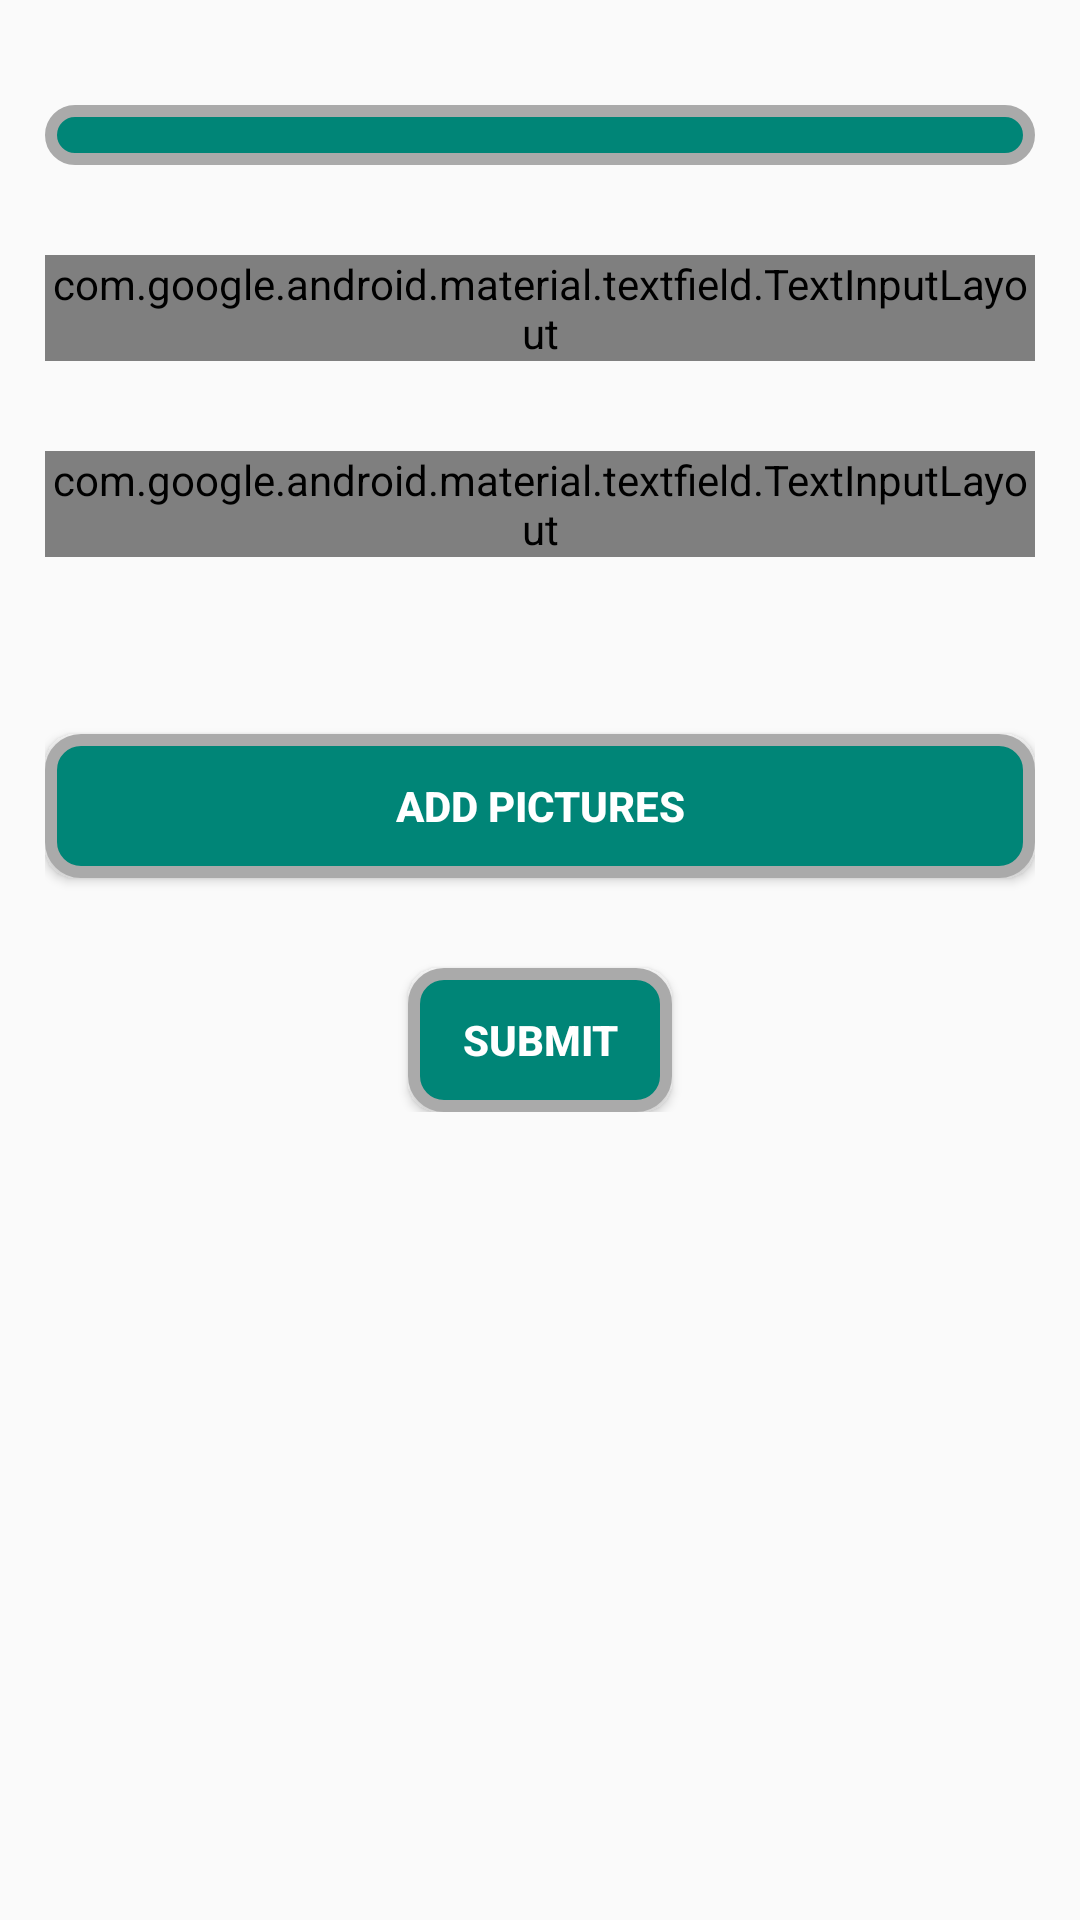

Reconstruct the res/layout file that produces this screen, plus the resources it refers to.
<!-- AndroidManifest.xml: application theme AppTheme -->
<!-- res/layout/fragment_frag__send__request.xml -->
<?xml version="1.0" encoding="utf-8"?>
<android.support.constraint.ConstraintLayout xmlns:android="http://schemas.android.com/apk/res/android"
    xmlns:app="http://schemas.android.com/apk/res-auto"
    xmlns:tools="http://schemas.android.com/tools"
    android:layout_width="match_parent"
    android:layout_height="match_parent"
    tools:context=".Fragments.Frag_Send_Request">

    <ScrollView
        android:layout_width="match_parent"
        android:layout_height="wrap_content"
        app:layout_constraintEnd_toEndOf="parent"
        app:layout_constraintStart_toStartOf="parent"
        app:layout_constraintTop_toTopOf="parent">

        <LinearLayout
            android:layout_margin="15dp"
            android:gravity="center"
            android:layout_width="match_parent"
            android:layout_height="wrap_content"
            android:orientation="vertical">

            <Spinner
                android:background="@drawable/button_main"
                android:id="@+id/spinServices"
                android:layout_marginTop="20dp"
                android:layout_width="match_parent"
                android:layout_height="wrap_content">
            </Spinner>



            <android.support.design.widget.TextInputLayout

                style="@style/Widget.MaterialComponents.TextInputLayout.OutlinedBox.Dense"
                android:layout_marginTop="30dp"
                android:id="@+id/txtInputComment"
                android:layout_width="match_parent"
                android:layout_height="match_parent">

                <android.support.design.widget.TextInputEditText
                    android:background="@drawable/edittext_style"
                    android:layout_width="match_parent"
                    android:layout_height="wrap_content"
                    android:singleLine="true"
                    android:maxLength="50"
                    android:id="@+id/edtTitle"
                    android:hint="@string/title_50_characters_or_less_only" />
            </android.support.design.widget.TextInputLayout>

            <android.support.design.widget.TextInputLayout
                style="@style/Widget.MaterialComponents.TextInputLayout.OutlinedBox.Dense"
                android:layout_marginTop="30dp"
                android:layout_width="match_parent"
                android:layout_height="match_parent">

                <android.support.design.widget.TextInputEditText
                    android:background="@drawable/edittext_style"
                    android:layout_width="match_parent"
                    android:layout_height="wrap_content"
                    android:id="@+id/edtComment"
                    android:singleLine="true"
                    android:hint="@string/describe_what_you_want_in_detail" />
            </android.support.design.widget.TextInputLayout>

            <TextView
                android:layout_marginTop="20dp"
                android:layout_width="match_parent"
                android:layout_height="match_parent"
                android:id="@+id/txtPicsLabel"/>
            <Button
                android:id="@+id/btnAddPic"
                android:background="@drawable/button_main"
                android:textColor="@color/white"
                android:textStyle="bold"
                android:text="Add pictures"
                android:layout_marginTop="20dp"
                android:layout_width="match_parent"
                android:layout_height="wrap_content" />

            <Button
                android:layout_width="wrap_content"
                android:layout_height="wrap_content"
                android:layout_marginTop="30dp"
                android:background="@drawable/button_main"
                android:textColor="@color/white"
                android:textStyle="bold"
                android:id="@+id/btnSubmit"
                android:text="@string/submit"/>

        </LinearLayout>
    </ScrollView>

    <ProgressBar
        android:visibility="gone"
        android:id="@+id/progressBar"
        style="?android:attr/progressBarStyle"
        android:layout_width="wrap_content"
        android:layout_height="wrap_content"
        android:layout_marginStart="181dp"
        android:layout_marginLeft="181dp"
        android:layout_marginTop="233dp"
        android:layout_marginEnd="182dp"
        android:layout_marginRight="182dp"
        app:layout_constraintEnd_toEndOf="parent"
        app:layout_constraintStart_toStartOf="parent"
        app:layout_constraintTop_toTopOf="parent" />

</android.support.constraint.ConstraintLayout>
<!-- resources referenced by this layout -->
<resources>
  <color name="white">#ffffff</color>
  <!-- drawable button_main (drawable) -->
  <?xml version="1.0" encoding="utf-8"?>
  <selector xmlns:android="http://schemas.android.com/apk/res/android">
      <item android:drawable="@drawable/button_active" android:state_pressed="false"/>
      <item android:drawable="@drawable/button_disabled" android:state_enabled="true"/>
  </selector>
  <!-- drawable edittext_style (drawable) -->
  <?xml version="1.0" encoding="utf-8"?>
  <shape xmlns:android="http://schemas.android.com/apk/res/android"
      android:shape="rectangle"
  
      >
  
      <padding
          android:bottom="10dp"
          android:left="10dp"
          android:right="10dp"
          android:top="10dp"/>
  
      <solid  android:color="@color/white"/>
      <stroke android:width="3dp"
          android:color="@color/colorPrimary"/>
      <corners
  
          android:radius="10dp"/>
  </shape>
  <string name="describe_what_you_want_in_detail">Describe what you want in detail</string>
  <string name="submit">Submit</string>
  <string name="title_50_characters_or_less_only">Title - 50 characters or less only</string>
  <style name="AppTheme" parent="Theme.AppCompat.Light.NoActionBar">
          
          <item name="colorPrimary">@color/colorPrimary</item>
          <item name="colorPrimaryDark">@color/colorPrimaryDark</item>
          <item name="colorAccent">@color/colorAccent</item>
      </style>
  <!-- drawable button_active (drawable) -->
  <?xml version="1.0" encoding="utf-8"?>
  <shape xmlns:android="http://schemas.android.com/apk/res/android"
      android:shape="rectangle">
      <corners android:radius="10dp" />
      <padding android:bottom="1dp"
          android:left="1dp"
          android:right="1dp"
          android:top="1dp"/>
  
  
      <stroke
          android:width="4dp"
          android:color="@android:color/darker_gray" />
      <solid android:color="@color/colorPrimary" />
  </shape>
  <!-- drawable button_disabled (drawable) -->
  <?xml version="1.0" encoding="utf-8"?>
  <shape xmlns:android="http://schemas.android.com/apk/res/android"
      android:shape="rectangle">
      <corners android:radius="10dp" />
      <padding android:bottom="10dp"
          android:left="10dp"
          android:right="10dp"
          android:top="10dp"/>
  
  
      <stroke
          android:width="2dp"
          android:color="@android:color/darker_gray" />
      <solid android:color="@color/gray" />
  </shape>
  <color name="colorPrimary">#008577</color>
  <color name="colorPrimaryDark">#00574B</color>
  <color name="colorAccent">#D81B60</color>
  <color name="gray">#dcd9d9</color>
</resources>
